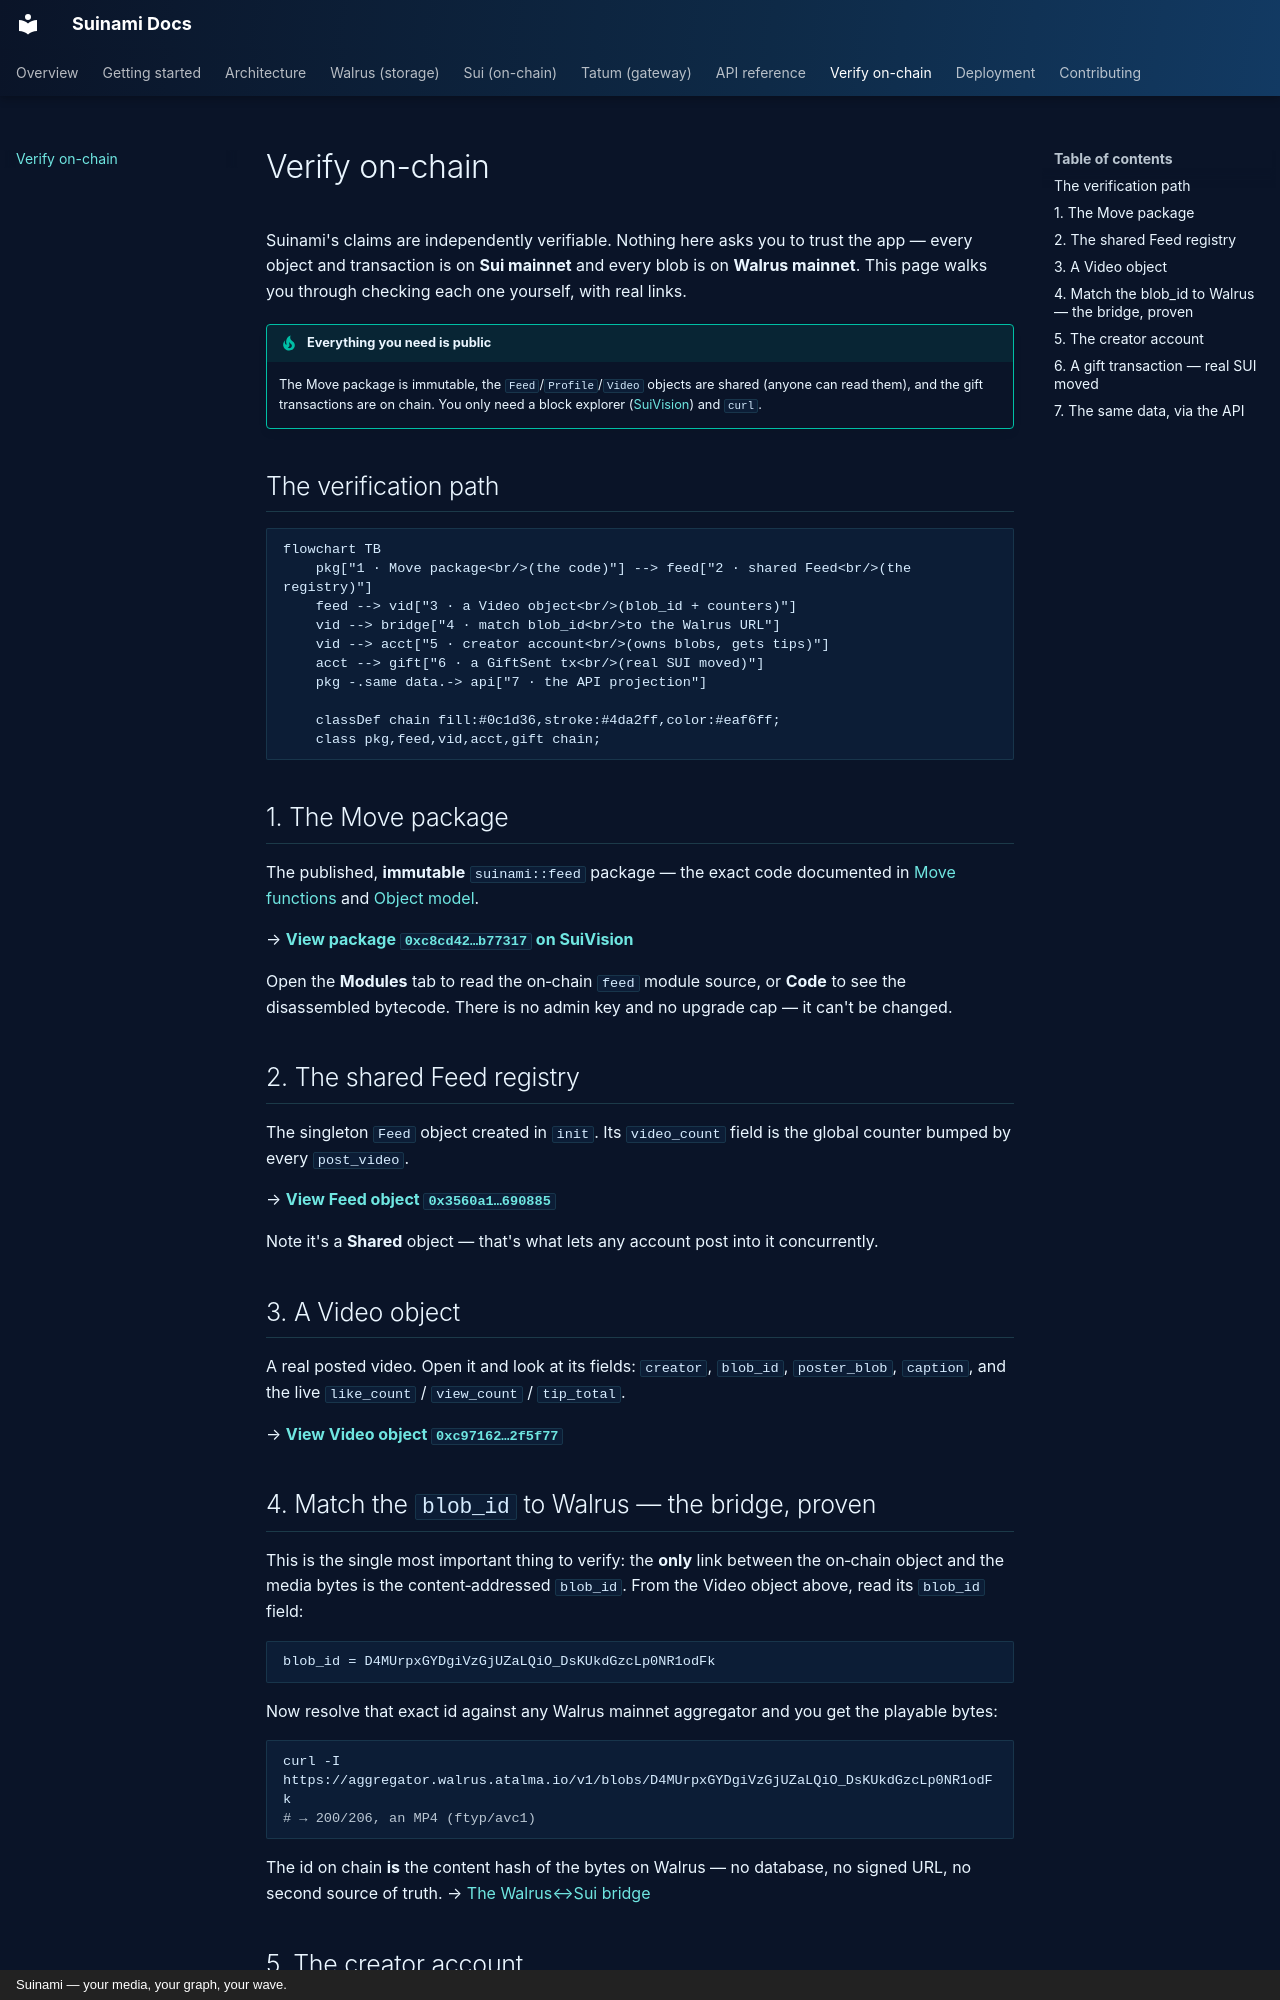

repository: 0xNoramiya/suinami · page: verify-on-chain/index.html · generator: mkdocs · copyright: Suinami — your media, your graph, your wave.

# Verify on-chain

Suinami's claims are independently verifiable. Nothing here asks you to trust the app — every
object and transaction is on **Sui mainnet** and every blob is on **Walrus mainnet**. This page
walks you through checking each one yourself, with real links.

!!! tip "Everything you need is public"
    The Move package is immutable, the `Feed`/`Profile`/`Video` objects are shared (anyone can
    read them), and the gift transactions are on chain. You only need a block explorer
    ([SuiVision](https://suivision.xyz)) and `curl`.

## The verification path

```mermaid
flowchart TB
    pkg["1 · Move package<br/>(the code)"] --> feed["2 · shared Feed<br/>(the registry)"]
    feed --> vid["3 · a Video object<br/>(blob_id + counters)"]
    vid --> bridge["4 · match blob_id<br/>to the Walrus URL"]
    vid --> acct["5 · creator account<br/>(owns blobs, gets tips)"]
    acct --> gift["6 · a GiftSent tx<br/>(real SUI moved)"]
    pkg -.same data.-> api["7 · the API projection"]

    classDef chain fill:#0c1d36,stroke:#4da2ff,color:#eaf6ff;
    class pkg,feed,vid,acct,gift chain;
```

## 1. The Move package

The published, **immutable** `suinami::feed` package — the exact code documented in
[Move functions](sui/functions.md) and [Object model](sui/objects.md).

→ **[View package `0xc8cd42…b77317` on SuiVision](https://suivision.xyz/package/0xc8cd42bb010547a96436db9680576a3d112fdbc39e5016def3a97b9bbfb77317)**

Open the **Modules** tab to read the on‑chain `feed` module source, or **Code** to see the
disassembled bytecode. There is no admin key and no upgrade cap — it can't be changed.

## 2. The shared Feed registry

The singleton `Feed` object created in `init`. Its `video_count` field is the global counter
bumped by every `post_video`.

→ **[View Feed object `0x3560a1…690885`](https://suivision.xyz/object/0x3560a1ee825b2b61adbcbdacec489cfc9e96e18e057ba1ea24cac665b1690885)**

Note it's a **Shared** object — that's what lets any account post into it concurrently.

## 3. A Video object

A real posted video. Open it and look at its fields: `creator`, `blob_id`, `poster_blob`,
`caption`, and the live `like_count` / `view_count` / `tip_total`.

→ **[View Video object `0xc97162…2f5f77`](https://suivision.xyz/object/0xc97162af83325ce6b686f0f5d0cf7ba9dbbb08b12a4dabbcbc2b4f5a732f5f77)**

## 4. Match the `blob_id` to Walrus — the bridge, proven

This is the single most important thing to verify: the **only** link between the on‑chain object
and the media bytes is the content‑addressed `blob_id`. From the Video object above, read its
`blob_id` field:

```
blob_id = D4MUrpxGYDgiVzGjUZaLQiO_DsKUkdGzcLp0NR1odFk
```

Now resolve that exact id against any Walrus mainnet aggregator and you get the playable bytes:

```bash
curl -I https://aggregator.walrus.atalma.io/v1/blobs/D4MUrpxGYDgiVzGjUZaLQiO_DsKUkdGzcLp0NR1odFk
# → 200/206, an MP4 (ftyp/avc1)
```

The id on chain **is** the content hash of the bytes on Walrus — no database, no signed URL, no
second source of truth. → [The Walrus↔Sui bridge](walrus.md#the-walrus-sui-bridge)
